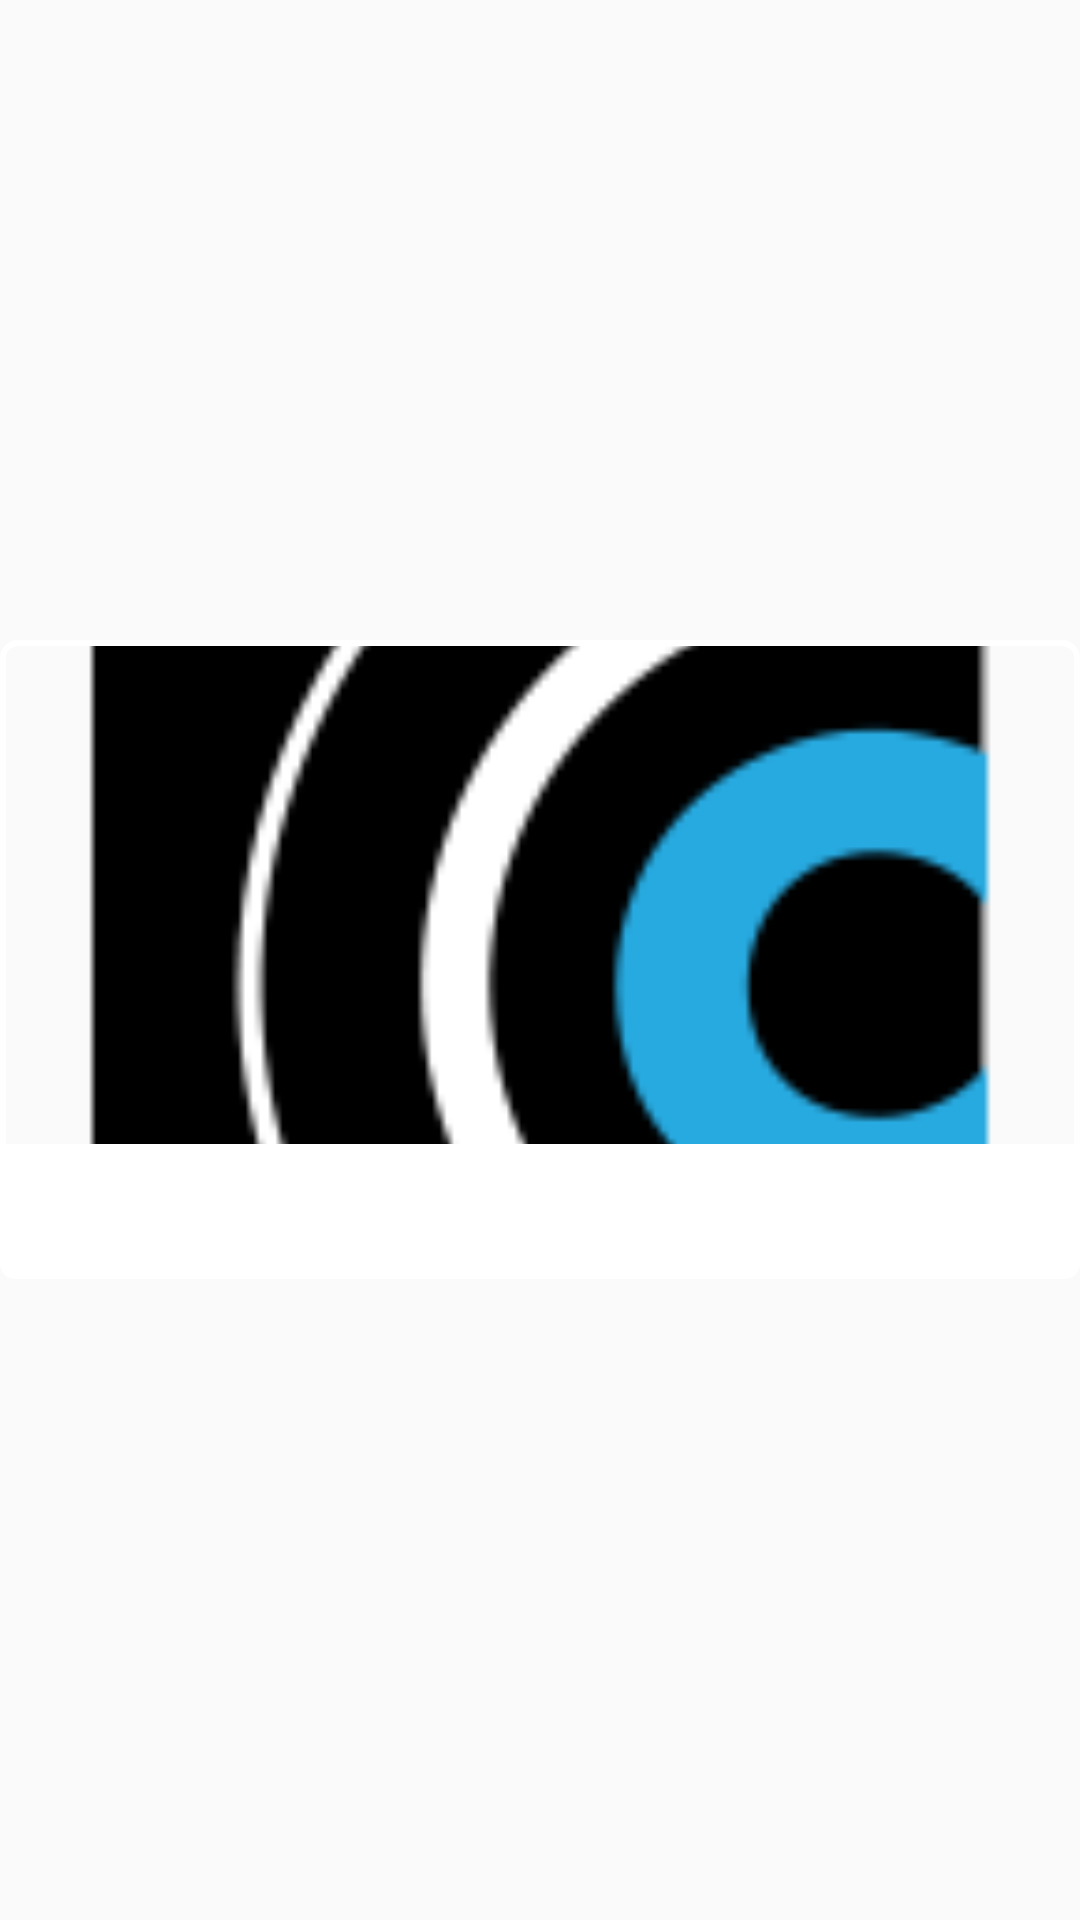

Android layout source for this screen:
<!-- AndroidManifest.xml: application theme AppTheme -->
<!-- res/layout/grid_item.xml -->
<?xml version="1.0" encoding="utf-8"?>
<LinearLayout xmlns:android="http://schemas.android.com/apk/res/android"
    xmlns:tools="http://schemas.android.com/tools"
    android:layout_width="match_parent"
    android:layout_height="wrap_content"
    android:layout_gravity="center"
    android:gravity="center"
    android:orientation="vertical">
    
    <FrameLayout
        android:layout_width="match_parent"
        android:layout_height="wrap_content">
        
        <ImageView
            android:id="@+id/image_iv"
            android:layout_width="match_parent"
            android:layout_height="170dp"
            android:layout_gravity="center"
            android:contentDescription="@string/spot_image"
            android:padding="1dp"
            android:scaleType="centerCrop"
            android:src="@mipmap/ic_launcher" />
        
        <ImageView
            android:layout_width="match_parent"
            android:layout_height="match_parent"
            android:contentDescription="@string/spot_image_frame"
            android:src="@drawable/spot_item_image_frame" />
        
    </FrameLayout>
    
    <TextView
        android:id="@+id/name_tv"
        style="@style/SpotTitle"
        android:layout_width="match_parent"
        android:layout_height="wrap_content"
        android:background="@drawable/spot_item_name_bg"
        android:padding="12dp"
        tools:text="spot name" />

</LinearLayout>
<!-- resources referenced by this layout -->
<resources>
  <!-- drawable spot_item_image_frame (drawable) -->
  <?xml version="1.0" encoding="utf-8"?>
  <shape xmlns:android="http://schemas.android.com/apk/res/android" android:shape="rectangle">
      <solid android:color="#00ffffff" />
      <padding android:left="2dp"
          android:top="2dp"
          android:right="2dp"
          android:bottom="2dp" />
      <corners android:bottomRightRadius="0dp" android:bottomLeftRadius="0dp"
          android:topLeftRadius="5dp" android:topRightRadius="5dp" />
      <stroke android:width="2dp" android:color="#ffffffff" />
  </shape>
  <!-- drawable spot_item_name_bg (drawable) -->
  <?xml version="1.0" encoding="utf-8"?>
  <shape xmlns:android="http://schemas.android.com/apk/res/android">
      <solid android:color="#fff" />
      <corners android:bottomRightRadius="5dp" android:bottomLeftRadius="5dp"
          android:topLeftRadius="0dp" android:topRightRadius="0dp" />
      <padding android:left="2dp" android:top="2dp"
          android:right="2dp" android:bottom="2dp" />
  </shape>
  <!-- mipmap ic_launcher: png bitmap (mipmap-hdpi, 22328 bytes) -->
  <string name="spot_image">spot image</string>
  <string name="spot_image_frame">spot image frame</string>
  <style name="SpotTitle">
          <item name="android:layout_width">match_parent</item>
          <item name="android:layout_height">@dimen/list_item_height</item>
          <item name="android:gravity">left</item>
          <item name="android:padding">16dp</item>
          <item name="android:textColor">@android:color/black</item>
          <item name="android:textStyle">bold</item>
          <item name="android:textAppearance">?android:textAppearanceSmall</item>
      </style>
  <style name="AppTheme" parent="Theme.AppCompat.Light.NoActionBar">
          
          <item name="colorPrimary">@color/primary_color</item>
          <item name="colorPrimaryDark">@color/primary_dark_color</item>
          <item name="colorAccent">@color/colorAccent</item>
      </style>
  <color name="primary_color">@android:color/black</color>
  <color name="primary_dark_color">@android:color/black</color>
  <color name="colorAccent">#FF4081</color>
</resources>
